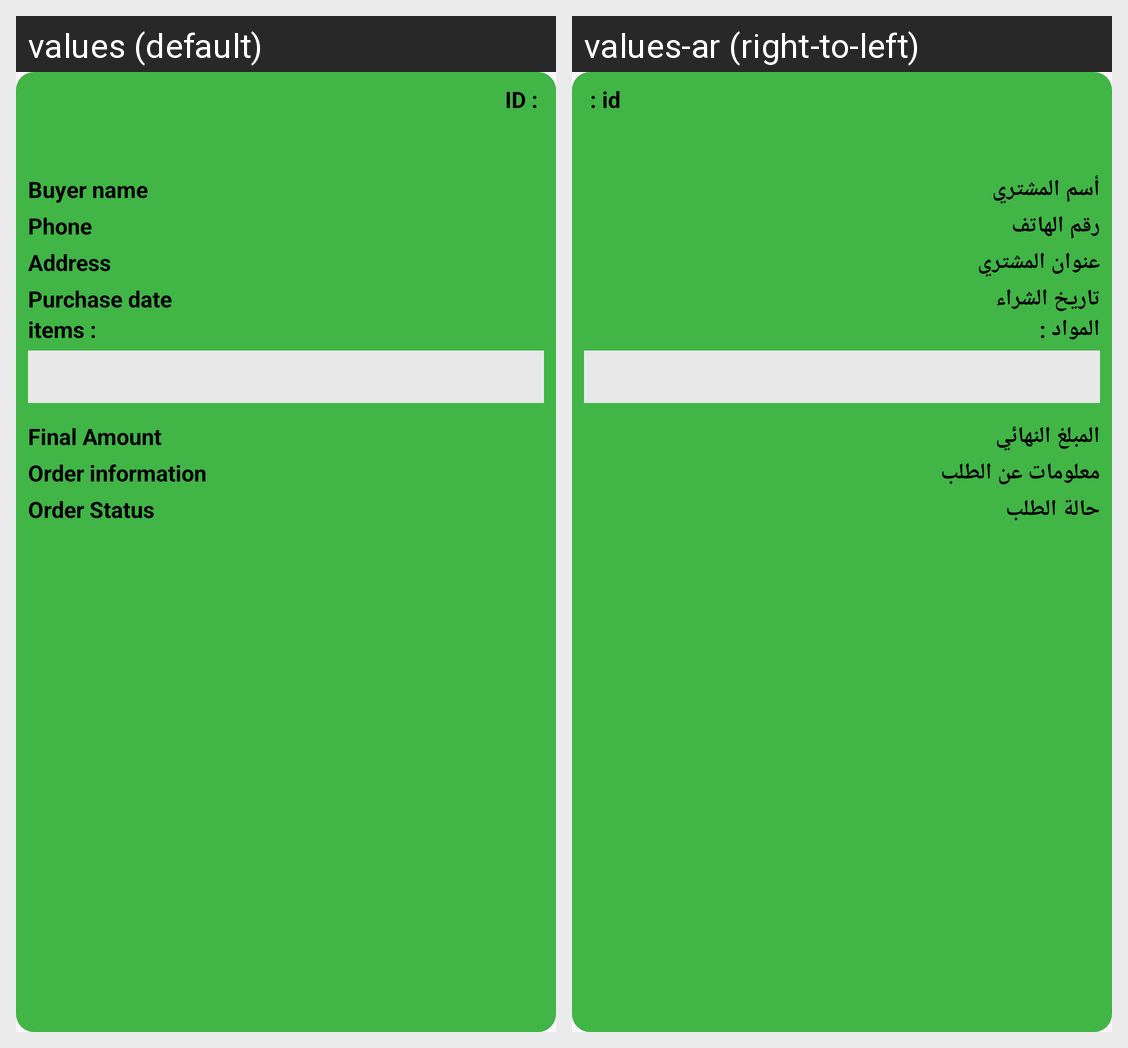

Strings drawn on this Android screen and how each of the app's shown locales translates them:
Android screen res/layout/popup_sales_details.xml rendered under 2 locales, left to right: values (default), values-ar (right-to-left). Device: Nexus 5 (rendered at 1080×1920; each locale shown at half size, 540×960, under a caption strip naming it); theme Theme.Database78.
Strings drawn on this screen, with the default value and each locale's value (text and hints the layout hard-codes, and strings that could not be matched under every locale, appear in the picture but are not listed):

id
  values: ID :
  values-ar: : id

buyer_name
  values: Buyer name
  values-ar: أسم المشتري

phone
  values: Phone
  values-ar: رقم الهاتف

address
  values: Address
  values-ar: عنوان المشتري

purchase_date
  values: Purchase date
  values-ar: تاريخ الشراء

items
  values: items :
  values-ar: المواد :

final_amount
  values: Final Amount
  values-ar: المبلغ النهائي

order_information
  values: Order information
  values-ar: معلومات عن الطلب

order_status
  values: Order Status
  values-ar: حالة الطلب
